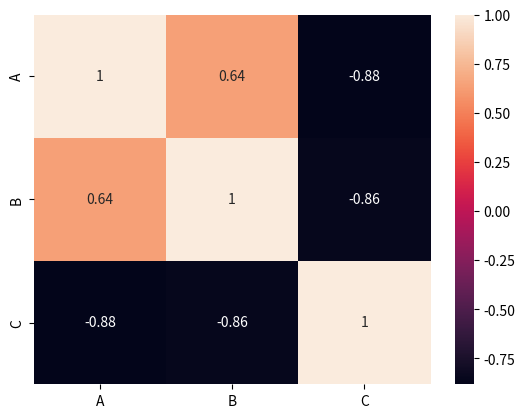

Reproduce this figure in Python.
import pandas as pd
import seaborn as sn
import matplotlib.pyplot as plt

data = {'A': [114, 93, 78, 84],
        'B': [23, 19, 21, 18],
        'C': [5, 8, 9, 11]
        }

df = pd.DataFrame(data)

corr_matrix = df.corr()

sn.heatmap(corr_matrix, annot=True)
plt.show()
